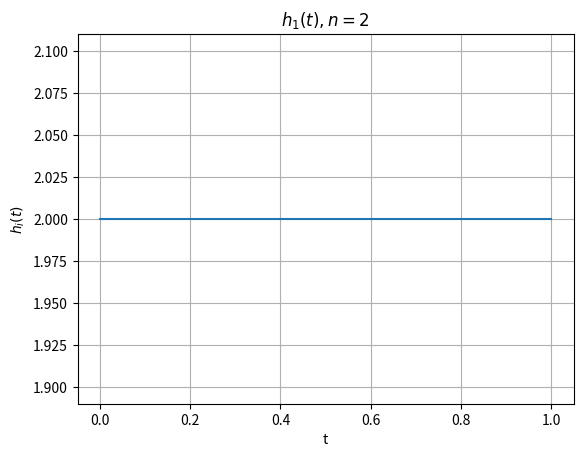

Source code (Python): (Note: this script raises an exception after producing the figure.)
import numpy as np
import matplotlib.pyplot as plt

t = np.linspace(0,1,150)

def standard_basis(n):
    delta = 1/(2**n)
    ei = np.sqrt(1/delta)*np.ones(t.shape)
    e = np.array([ei]*2**n)
    for i in range(2**n):
        e[i][(t<i*delta) | (t>(i+1)*delta)] = 0
    return e

def H2n(n):
    if n < 0:
        raise ValueError("n should be a non-negative integer.")
    if n == 0:
        return np.array([1])
    Hprev = H2n(n-1)
    return np.block([[Hprev, Hprev],
                     [Hprev, -Hprev]])

def WH2n(H2n):
    pass

for n in range(2,7):
    h = H2n(n).T @ standard_basis(n)
    for i in range(2**n):
        plt.figure()
        plt.plot(t, h[i])
        plt.xlabel('t')
        plt.ylabel(r'$h_{i}(t)$')
        plt.title(r'$h_{' + f'{i+1}' + rf'}}(t), n={n}$')
        plt.grid()
        plt.savefig(f'plots/H/n{n}/h{i+1}')
        plt.close()